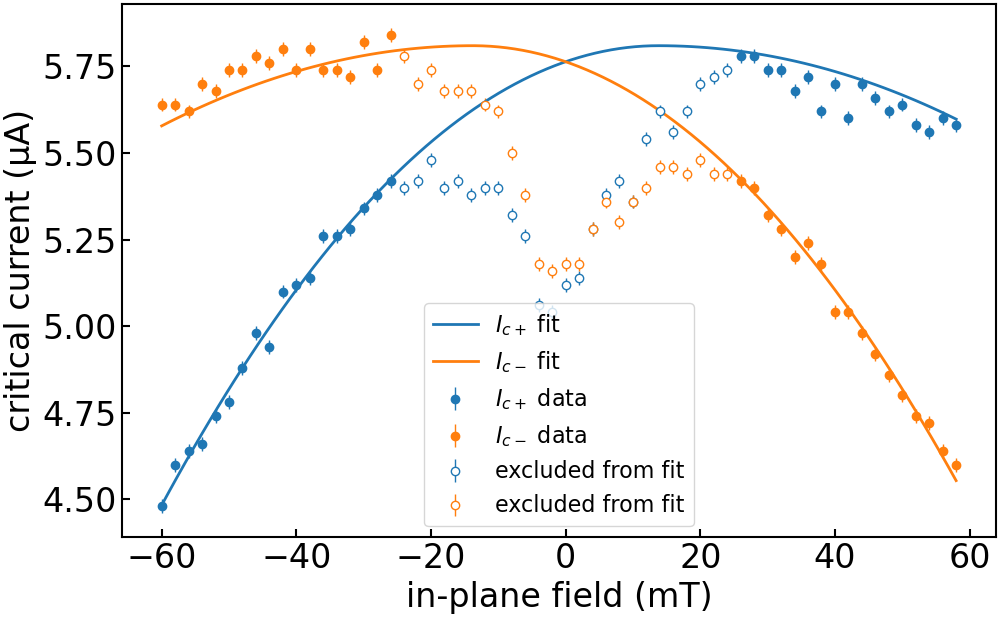

Values plotted in this chart, from the file beside it:
imax, b, c, bstar, imax_err, b_err, c_err, bstar_err, ndata, chisqr, redchi, rsquared, datapath, bcol, icp_col, icm_col, icp_err_col, icm_err_col, bmax, bmask, quiet
5.81e-06, 30.31, -0.3842, 0.01378, 0.0, 0.7004, 0.06671, 0.001644, 70, 1.3975858167438532e-13, 2.0859489802147063e-15, 0.9875, /home/wfsch/repos/diode-paper/data/proce…, , ic+, ic-, rmse+, rmse-, 0.06, 0.025, True
